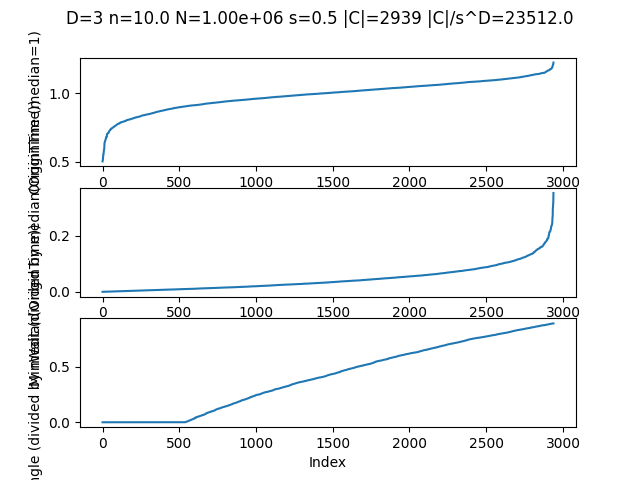

Source data for this figure (header and first rows):
X, Y, Z, OriginTime, MinWait, NumberSeen, MaxAngle
0.4642, 0.4158, 0.2758, 0.2824, 0.1984, 0, 0
0.3295, 0.02782, 0.8588, 0.2863, 0.1678, 0, 0
0.7129, 0.999, 0.7913, 0.2868, 0.1223, 0, 0
0.0457, 0.7854, 0.3677, 0.2964, 0.1779, 0, 0
0.8582, 0.4085, 0.4873, 0.3116, 0.1813, 0, 0
0.4944, 0.7804, 0.3763, 0.3117, 0.1377, 0, 0
0.8983, 0.04906, 0.7406, 0.3118, 0.1298, 0, 0
0.5066, 0.4426, 0.926, 0.3152, 0.1704, 0, 0
0.3357, 0.4409, 0.923, 0.3224, 0.1197, 0, 0
0.323, 0.09257, 0.713, 0.3292, 0.126, 0, 0
0.766, 0.0473, 0.7204, 0.3296, 0.07957, 0, 0
0.8993, 0.6901, 0.7535, 0.3341, 0.1504, 0, 0
0.1946, 0.6997, 0.6496, 0.3529, 0.09776, 0, 0
0.1568, 0.4454, 0.793, 0.3588, 0.07987, 0, 0
0.874, 0.1574, 0.9122, 0.3599, 0.1183, 0, 0
0.3074, 0.627, 0.5403, 0.3622, 0.1058, 0, 0
0.6634, 0.888, 0.7189, 0.3659, 0.1018, 0, 0
0.01458, 0.1677, 0.6198, 0.368, 0.1343, 0, 0
0.5478, 0.1569, 0.463, 0.369, 0.1322, 0, 0
0.7444, 0.9147, 0.3517, 0.3728, 0.0757, 0, 0
0.551, 0.6021, 0.5832, 0.3737, 0.1203, 0, 0
0.9269, 0.997, 0.357, 0.375, 0.1331, 0, 0
0.1949, 0.02777, 0.8072, 0.3761, 0.09933, 0, 0
0.4372, 0.571, 0.06364, 0.3814, 0.123, 0, 0
0.1329, 0.9266, 0.02757, 0.3815, 0.1343, 0, 0
0.07527, 0.9564, 0.2864, 0.3819, 0.04857, 0, 0
0.1051, 0.9482, 0.3239, 0.382, 0.04854, 0, 0
0.5803, 0.1764, 0.6523, 0.3843, 0.1005, 0, 0
0.9708, 0.933, 0.9698, 0.3845, 0.1512, 0, 0
0.4375, 0.8991, 0.2213, 0.394, 0.1472, 0, 0
0.881, 0.1221, 0.1785, 0.3954, 0.1079, 0, 0
0.8582, 0.02038, 0.6393, 0.3959, 0.07059, 0, 0
0.0697, 0.9308, 0.8455, 0.3964, 0.0591, 0, 0
0.8272, 0.1788, 0.1048, 0.3964, 0.1069, 0, 0
0.2999, 0.1253, 0.1496, 0.3965, 0.1276, 0, 0
0.7897, 0.7153, 0.02185, 0.3975, 0.132, 0, 0
0.3416, 0.9885, 0.9631, 0.3977, 0.05645, 0, 0
0.325, 0.6133, 0.08558, 0.3979, 0.1043, 0, 0
0.7152, 0.5791, 0.6295, 0.3989, 0.1206, 0, 0
0.03885, 0.2532, 0.8898, 0.4016, 0.09676, 0, 0
0.1415, 0.8452, 0.162, 0.4019, 0.09624, 0, 0
0.1572, 0.7435, 0.6055, 0.4035, 0.04722, 0, 0
0.1365, 0.5506, 0.2869, 0.4038, 0.07668, 0, 0
0.2471, 0.6737, 0.07025, 0.4069, 0.09531, 0, 0
0.3724, 0.472, 0.9948, 0.4071, 0.04404, 0, 0
0.4573, 0.8389, 0.8925, 0.4079, 0.09285, 0, 0
0.5127, 0.004863, 0.5263, 0.4081, 0.1074, 0, 0
0.5161, 0.3455, 0.5333, 0.4095, 0.1021, 0, 0
0.5889, 0.9457, 0.7681, 0.4098, 0.07544, 0, 0
0.6689, 0.3314, 0.388, 0.4101, 0.06326, 0, 0
0.9884, 0.1879, 0.2071, 0.4123, 0.09135, 0, 0
0.1339, 0.4928, 0.7899, 0.413, 0.02569, 1, 0.01326
0.9965, 0.6144, 0.6051, 0.4143, 0.08745, 0, 0
0.6037, 0.05356, 0.1801, 0.4145, 0.1228, 0, 0
0.3217, 0.9292, 0.136, 0.4153, 0.1134, 0, 0
0.5313, 0.8262, 0.008375, 0.4154, 0.05337, 0, 0
0.5649, 0.8449, 0.7133, 0.4158, 0.06749, 0, 0
0.3317, 0.3691, 0.8677, 0.4174, 0.04323, 1, 0.02354
0.675, 0.6997, 0.5468, 0.4174, 0.1204, 0, 0
0.3066, 0.4632, 0.2212, 0.418, 0.06444, 0, 0
... 2,879 more rows
